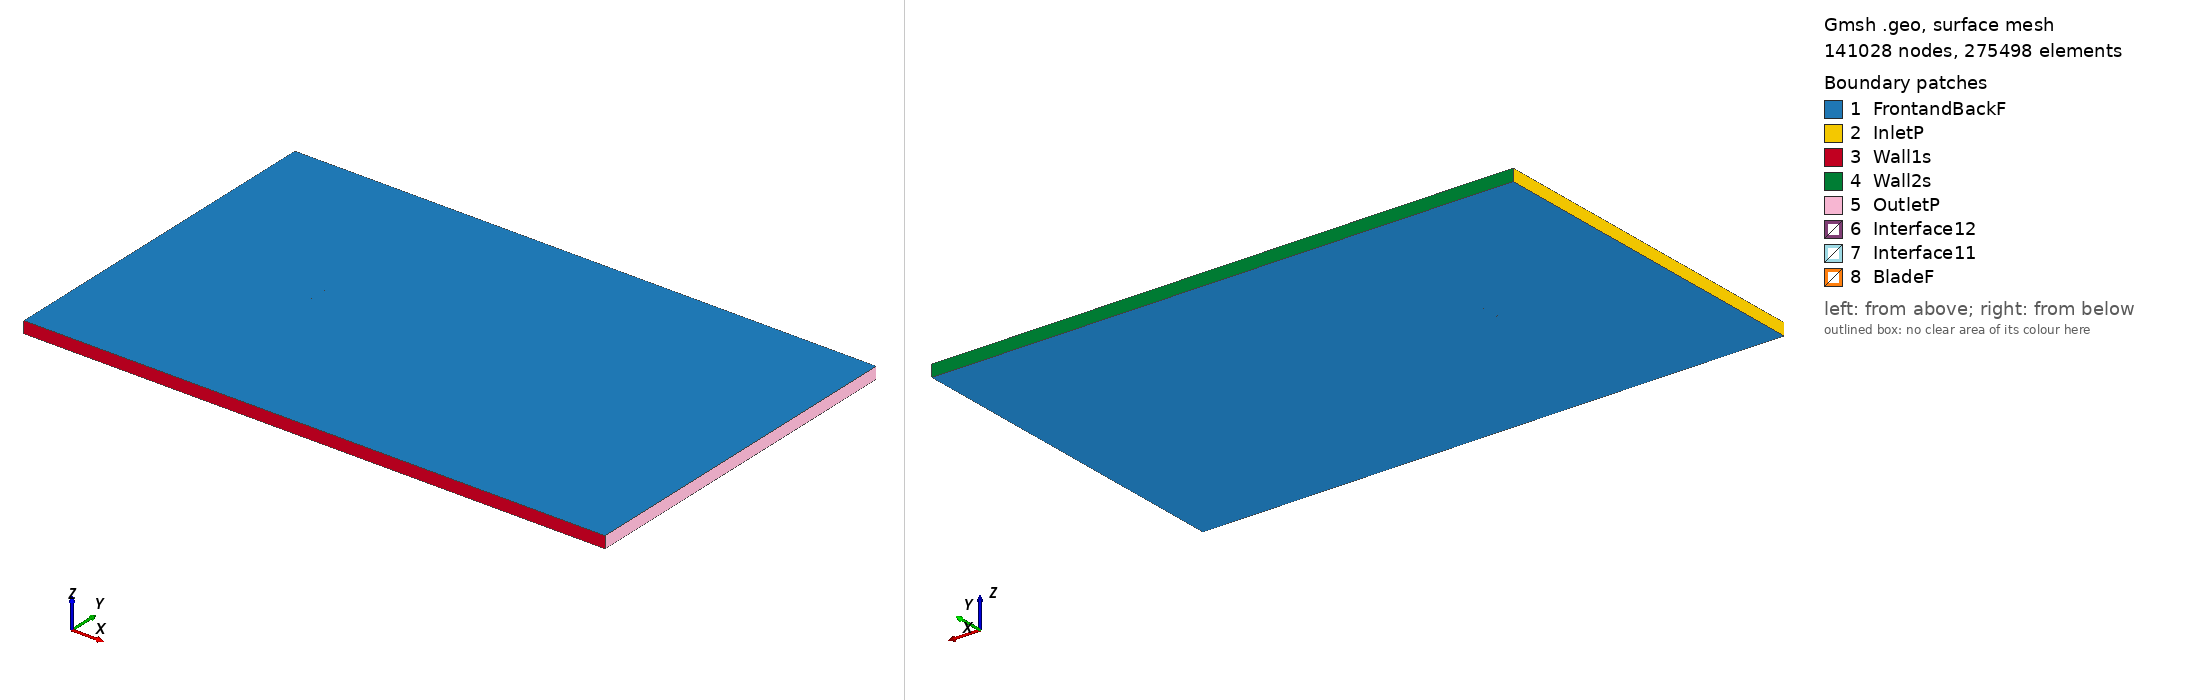

Gmsh geometry script, surface-meshed: 141028 nodes, 275498 surface elements. Boundary patches (legend numbers): 1 FrontandBackF, 2 InletP, 3 Wall1s, 4 Wall2s, 5 OutletP, 6 Interface12, 7 Interface11, 8 BladeF. Left view from above one corner, right view from below the opposite corner. Legend entries are the model's physical surfaces. The drawing asked Gmsh for element sizes between 1% and 20% of the model's largest extent; the script's own settings can give other sizes.

=== e560_tsr_-3.4655_aoa_9.3164.geo (drawn) ===
SetFactory("OpenCASCADE");

Point(1) = {0.074429, 0.716356, 0, 1.0};
Point(2) = {0.073616, 0.716794, 0, 1.0};
Point(3) = {0.070175, 0.718489, 0, 1.0};
Point(4) = {0.065994, 0.720386, 0, 1.0};
Point(5) = {0.061141, 0.722481, 0, 1.0};
Point(6) = {0.055691, 0.724747, 0, 1.0};
Point(7) = {0.049718, 0.727149, 0, 1.0};
Point(8) = {0.043303, 0.729647, 0, 1.0};
Point(9) = {0.036530, 0.732197, 0, 1.0};
Point(10) = {0.029479, 0.734750, 0, 1.0};
Point(11) = {0.022236, 0.737256, 0, 1.0};
Point(12) = {0.014878, 0.739662, 0, 1.0};
Point(13) = {0.007482, 0.741919, 0, 1.0};
Point(14) = {0.000119, 0.743977, 0, 1.0};
Point(15) = {-0.007140, 0.745796, 0, 1.0};
Point(16) = {-0.014236, 0.747330, 0, 1.0};
Point(17) = {-0.021106, 0.748546, 0, 1.0};
Point(18) = {-0.027709, 0.749406, 0, 1.0};
Point(19) = {-0.034012, 0.749890, 0, 1.0};
Point(20) = {-0.039990, 0.750000, 0, 1.0};
Point(21) = {-0.045620, 0.749753, 0, 1.0};
Point(22) = {-0.050868, 0.749186, 0, 1.0};
Point(23) = {-0.055688, 0.748337, 0, 1.0};
Point(24) = {-0.060037, 0.747245, 0, 1.0};
Point(25) = {-0.063868, 0.745949, 0, 1.0};
Point(26) = {-0.067144, 0.744488, 0, 1.0};
Point(27) = {-0.069831, 0.742911, 0, 1.0};
Point(28) = {-0.071893, 0.741266, 0, 1.0};
Point(29) = {-0.073306, 0.739623, 0, 1.0};
Point(30) = {-0.074011, 0.738091, 0, 1.0};
Point(31) = {-0.073789, 0.736650, 0, 1.0};
Point(32) = {-0.072625, 0.735137, 0, 1.0};
Point(33) = {-0.070714, 0.733537, 0, 1.0};
Point(34) = {-0.068099, 0.731947, 0, 1.0};
Point(35) = {-0.064797, 0.730422, 0, 1.0};
Point(36) = {-0.060824, 0.729009, 0, 1.0};
Point(37) = {-0.056200, 0.727746, 0, 1.0};
Point(38) = {-0.050940, 0.726671, 0, 1.0};
Point(39) = {-0.045053, 0.725802, 0, 1.0};
Point(40) = {-0.038550, 0.725142, 0, 1.0};
Point(41) = {-0.031452, 0.724670, 0, 1.0};
Point(42) = {-0.023787, 0.724347, 0, 1.0};
Point(43) = {-0.015602, 0.724107, 0, 1.0};
Point(44) = {-0.006994, 0.723858, 0, 1.0};
Point(45) = {0.001898, 0.723542, 0, 1.0};
Point(46) = {0.010930, 0.723123, 0, 1.0};
Point(47) = {0.019955, 0.722580, 0, 1.0};
Point(48) = {0.028827, 0.721903, 0, 1.0};
Point(49) = {0.037401, 0.721094, 0, 1.0};
Point(50) = {0.045535, 0.720160, 0, 1.0};
Point(51) = {0.053094, 0.719121, 0, 1.0};
Point(52) = {0.059945, 0.718002, 0, 1.0};
Point(53) = {0.065968, 0.716841, 0, 1.0};
Point(54) = {0.071053, 0.715681, 0, 1.0};
Point(55) = {0.074182, 0.714853, 0, 1.0};
Point(56) = {-0.074429, -0.716356, 0, 1.0};
Point(57) = {-0.073616, -0.716794, 0, 1.0};
Point(58) = {-0.070175, -0.718489, 0, 1.0};
Point(59) = {-0.065994, -0.720386, 0, 1.0};
Point(60) = {-0.061141, -0.722481, 0, 1.0};
Point(61) = {-0.055691, -0.724747, 0, 1.0};
Point(62) = {-0.049718, -0.727149, 0, 1.0};
Point(63) = {-0.043303, -0.729647, 0, 1.0};
Point(64) = {-0.036530, -0.732197, 0, 1.0};
Point(65) = {-0.029479, -0.734750, 0, 1.0};
Point(66) = {-0.022236, -0.737256, 0, 1.0};
Point(67) = {-0.014878, -0.739662, 0, 1.0};
Point(68) = {-0.007482, -0.741919, 0, 1.0};
Point(69) = {-0.000119, -0.743977, 0, 1.0};
Point(70) = {0.007140, -0.745796, 0, 1.0};
Point(71) = {0.014236, -0.747330, 0, 1.0};
Point(72) = {0.021106, -0.748546, 0, 1.0};
Point(73) = {0.027709, -0.749406, 0, 1.0};
Point(74) = {0.034012, -0.749890, 0, 1.0};
Point(75) = {0.039990, -0.750000, 0, 1.0};
Point(76) = {0.045620, -0.749753, 0, 1.0};
Point(77) = {0.050868, -0.749186, 0, 1.0};
Point(78) = {0.055688, -0.748337, 0, 1.0};
Point(79) = {0.060037, -0.747245, 0, 1.0};
Point(80) = {0.063868, -0.745949, 0, 1.0};
Point(81) = {0.067144, -0.744488, 0, 1.0};
Point(82) = {0.069831, -0.742911, 0, 1.0};
Point(83) = {0.071893, -0.741266, 0, 1.0};
Point(84) = {0.073306, -0.739623, 0, 1.0};
Point(85) = {0.074011, -0.738091, 0, 1.0};
Point(86) = {0.073789, -0.736650, 0, 1.0};
Point(87) = {0.072625, -0.735137, 0, 1.0};
Point(88) = {0.070714, -0.733537, 0, 1.0};
Point(89) = {0.068099, -0.731947, 0, 1.0};
Point(90) = {0.064797, -0.730422, 0, 1.0};
Point(91) = {0.060824, -0.729009, 0, 1.0};
Point(92) = {0.056200, -0.727746, 0, 1.0};
Point(93) = {0.050940, -0.726671, 0, 1.0};
Point(94) = {0.045053, -0.725802, 0, 1.0};
Point(95) = {0.038550, -0.725142, 0, 1.0};
Point(96) = {0.031452, -0.724670, 0, 1.0};
Point(97) = {0.023787, -0.724347, 0, 1.0};
Point(98) = {0.015602, -0.724107, 0, 1.0};
Point(99) = {0.006994, -0.723858, 0, 1.0};
Point(100) = {-0.001898, -0.723542, 0, 1.0};
Point(101) = {-0.010930, -0.723123, 0, 1.0};
Point(102) = {-0.019955, -0.722580, 0, 1.0};
Point(103) = {-0.028827, -0.721903, 0, 1.0};
Point(104) = {-0.037401, -0.721094, 0, 1.0};
Point(105) = {-0.045535, -0.720160, 0, 1.0};
Point(106) = {-0.053094, -0.719121, 0, 1.0};
Point(107) = {-0.059945, -0.718002, 0, 1.0};
Point(108) = {-0.065968, -0.716841, 0, 1.0};
Point(109) = {-0.071053, -0.715681, 0, 1.0};
Point(110) = {-0.074182, -0.714853, 0, 1.0};

// Lines: first blade (splines 1-4)
Spline(1) = {1:19};
Spline(2) = {19:41};
Spline(3) = {41:55};
Spline(4) = {55,1};

// Lines: second blade (splines 5-8)
Spline(5) = {56:74};
Spline(6) = {74:96};
Spline(7) = {96:110};
Spline(8) = {110,56};

// Outer domain (points 20001-4 and lines)
Point(111) = {-13.50000000, -15.00000000, 0, 1.0};
Point(112) = {-13.50000000, 15.00000000, 0, 1.0};
Point(113) = {36.00000000, 15.00000000, 0, 1.0};
Point(114) = {36.00000000, -15.00000000, 0, 1.0};
Line(11) = {111, 112};
Line(12) = {112, 113};
Line(13) = {113, 114};
Line(14) = {111, 114};

// Interface (between moving and stationary domain) (circles)
Circle(9) = {0, 0, 0, 0.80000000, 0, 2*Pi};
Circle(10) = {0, 0, 0, 0.80000000, 0, 2*Pi};

// Loops collect Lines/Splines/etc (blade1, blade2, domain, first circle)
Line Loop(1) = {1:4};
Line Loop(2) = {5:8};
Line Loop(3) = {11,12,13,-14};
Line Loop(4) = {9};

// BooleanDifference cuts out the circle/interface from the domain
Plane Surface(1) = {3};
Plane Surface(2) = {4};
BooleanDifference{ Surface{1}; Delete;}{ Surface{2}; Delete;}

// This one cuts out the blades from the inner circle/interface
Line Loop(6) = {10};
Plane Surface(5) = {6};
Plane Surface(6) = {1};
Plane Surface(7) = {2};
BooleanDifference{ Surface{5}; Delete;}{ Surface{6,7}; Delete;}

// extrude to 3rd dimension
Extrude {0, 0, 1} {Surface{1}; Surface{5}; Layers{1}; Recombine;}

// Physical Surfaces are the named boundaries (patches)
Physical Surface("Interface11") = {12};
Physical Surface("Interface12") = {10};

// sides of domain
Physical Surface("InletP") = {6};
Physical Surface("OutletP") = {9};

// top and bottom of domain
Physical Surface("Wall1s") = {7};
Physical Surface("Wall2s") = {8};

// Check FrontandBackF by ensuring there is nothing in the 3rd dimension
Physical Surface("FrontandBackF") = {1,11,5,21};
Physical Surface("BladeF") = {13:20};
Physical Volume("Turbine") = {2};
Physical Volume("Farfield") = {1};

// settings for airfoil boundary layer
Field[1] = BoundaryLayer;
Field[1].EdgesList = {1:8};
Field[1].hwall_n = 1e-3;
Field[1].thickness = 1.5e-2;
Field[1].ratio = 1.05;
Field[1].Quads = 1;
BoundaryLayer Field = 1;

// control points for mesh (blade and interface)
// floor((arc length / 1.5mm)/ 6) -> Transfinite Line
Transfinite Line {1,2,3,5,6,7} = 34 Using Progression 1;
Transfinite Line {4,8} = 2 Using Progression 1;
Transfinite Line {9, 15} = 800 Using Progression 1;

// For more information on gmsh syntax, visit http://gmsh.info/doc/texinfo/gmsh.html
